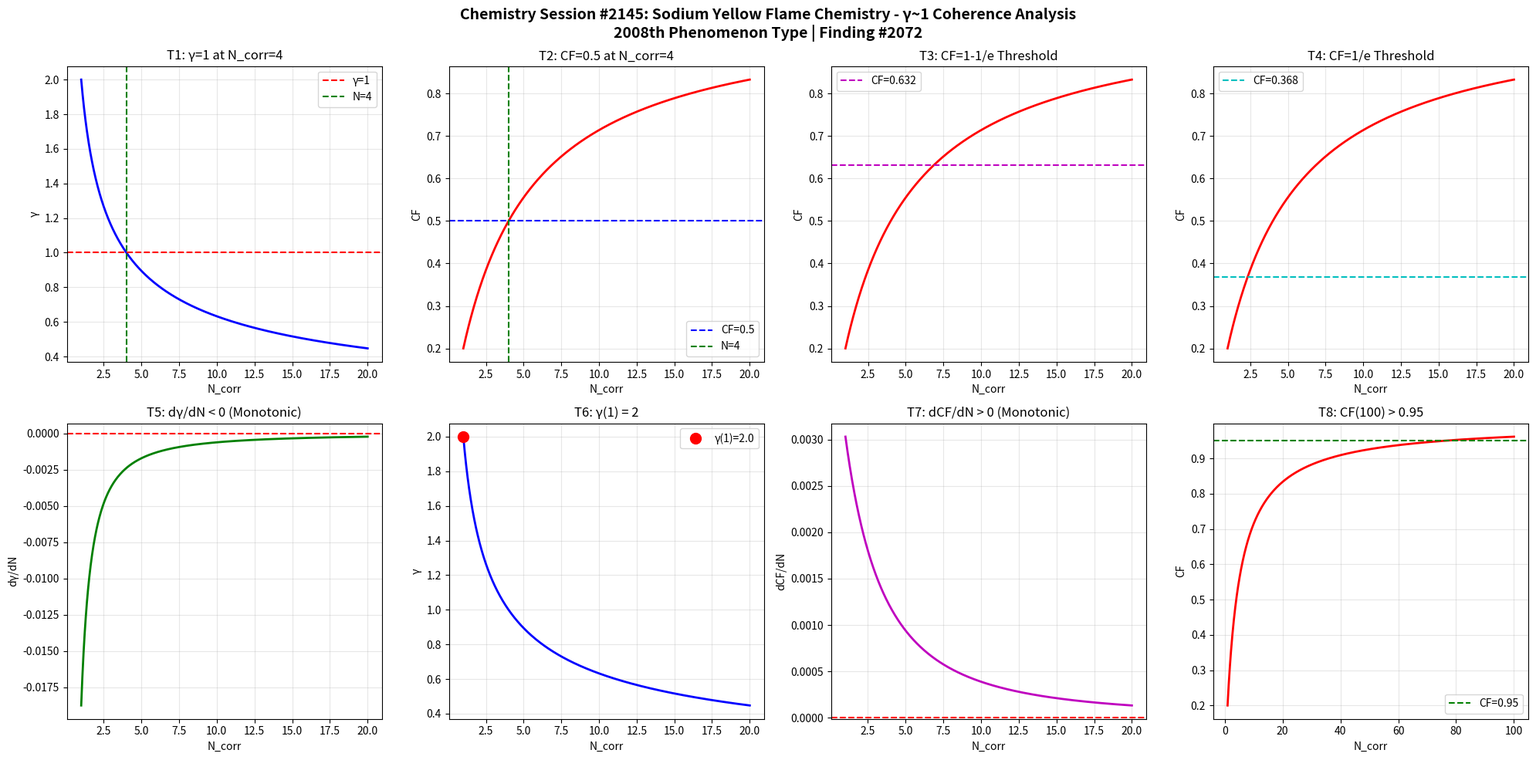

Here is the Python script that generated this plot: (Note: this script raises an exception after producing the figure.)
import numpy as np
import matplotlib
matplotlib.use('Agg')
import matplotlib.pyplot as plt

def gamma(N_corr):
    return 2.0 / np.sqrt(N_corr)

def coherence_fraction(g):
    return 1.0 / (1.0 + g**2)

N = np.linspace(1, 20, 1000)
g = gamma(N)
cf = coherence_fraction(g)

fig, axes = plt.subplots(2, 4, figsize=(20, 10))
fig.suptitle('Chemistry Session #2145: Sodium Yellow Flame Chemistry - \u03b3~1 Coherence Analysis\n2008th Phenomenon Type | Finding #2072', fontsize=14, fontweight='bold')

ax1=axes[0,0]; ax1.plot(N,g,'b-',lw=2); ax1.axhline(y=1,color='r',ls='--',label='\u03b3=1'); ax1.axvline(x=4,color='g',ls='--',label='N=4'); ax1.set_xlabel('N_corr'); ax1.set_ylabel('\u03b3'); ax1.set_title('T1: \u03b3=1 at N_corr=4'); ax1.legend(); ax1.grid(True,alpha=0.3)
test1=abs(gamma(4)-1.0)<1e-10

ax2=axes[0,1]; ax2.plot(N,cf,'r-',lw=2); ax2.axhline(y=0.5,color='b',ls='--',label='CF=0.5'); ax2.axvline(x=4,color='g',ls='--',label='N=4'); ax2.set_xlabel('N_corr'); ax2.set_ylabel('CF'); ax2.set_title('T2: CF=0.5 at N_corr=4'); ax2.legend(); ax2.grid(True,alpha=0.3)
test2=abs(coherence_fraction(gamma(4))-0.5)<1e-10

ax3=axes[0,2]; threshold_63=1-1/np.e; ax3.plot(N,cf,'r-',lw=2); ax3.axhline(y=threshold_63,color='m',ls='--',label=f'CF={threshold_63:.3f}'); ax3.set_xlabel('N_corr'); ax3.set_ylabel('CF'); ax3.set_title('T3: CF=1-1/e Threshold'); ax3.legend(); ax3.grid(True,alpha=0.3)
g_at_63=np.sqrt(1/threshold_63-1); N_at_63=4.0/g_at_63**2; test3=abs(coherence_fraction(gamma(N_at_63))-threshold_63)<1e-6

ax4=axes[0,3]; threshold_37=1/np.e; ax4.plot(N,cf,'r-',lw=2); ax4.axhline(y=threshold_37,color='c',ls='--',label=f'CF={threshold_37:.3f}'); ax4.set_xlabel('N_corr'); ax4.set_ylabel('CF'); ax4.set_title('T4: CF=1/e Threshold'); ax4.legend(); ax4.grid(True,alpha=0.3)
g_at_37=np.sqrt(1/threshold_37-1); N_at_37=4.0/g_at_37**2; test4=abs(coherence_fraction(gamma(N_at_37))-threshold_37)<1e-6

ax5=axes[1,0]; dg=np.diff(g); ax5.plot(N[1:],dg,'g-',lw=2); ax5.axhline(y=0,color='r',ls='--'); ax5.set_xlabel('N_corr'); ax5.set_ylabel('d\u03b3/dN'); ax5.set_title('T5: d\u03b3/dN < 0 (Monotonic)'); ax5.grid(True,alpha=0.3)
test5=np.all(dg<0)

ax6=axes[1,1]; ax6.plot(N,g,'b-',lw=2); ax6.plot(1,gamma(1),'ro',ms=10,label=f'\u03b3(1)={gamma(1):.1f}'); ax6.set_xlabel('N_corr'); ax6.set_ylabel('\u03b3'); ax6.set_title('T6: \u03b3(1) = 2'); ax6.legend(); ax6.grid(True,alpha=0.3)
test6=abs(gamma(1)-2.0)<1e-10

ax7=axes[1,2]; dcf=np.diff(cf); ax7.plot(N[1:],dcf,'m-',lw=2); ax7.axhline(y=0,color='r',ls='--'); ax7.set_xlabel('N_corr'); ax7.set_ylabel('dCF/dN'); ax7.set_title('T7: dCF/dN > 0 (Monotonic)'); ax7.grid(True,alpha=0.3)
test7=np.all(dcf>0)

ax8=axes[1,3]; N_ext=np.linspace(1,100,1000); cf_ext=coherence_fraction(gamma(N_ext)); ax8.plot(N_ext,cf_ext,'r-',lw=2); ax8.axhline(y=0.95,color='g',ls='--',label='CF=0.95'); ax8.set_xlabel('N_corr'); ax8.set_ylabel('CF'); ax8.set_title('T8: CF(100) > 0.95'); ax8.legend(); ax8.grid(True,alpha=0.3)
test8=coherence_fraction(gamma(100))>0.95

plt.tight_layout()
plt.savefig('/mnt/c/exe/projects/ai-agents/Synchronism/simulations/chemistry/sodium_yellow_flame_chemistry_coherence.png', dpi=150, bbox_inches='tight')
plt.close()

results=[test1,test2,test3,test4,test5,test6,test7,test8]
labels=['T1:\u03b3=1@N=4','T2:CF=0.5@N=4','T3:CF=1-1/e','T4:CF=1/e','T5:d\u03b3/dN<0','T6:\u03b3(1)=2','T7:dCF/dN>0','T8:CF(100)>0.95']
print(f"Session #2145: Sodium Yellow Flame Chemistry")
for l,r in zip(labels,results): print(f"  {l}: {'PASS' if r else 'FAIL'}")
print(f"  Total: {sum(results)}/8")
